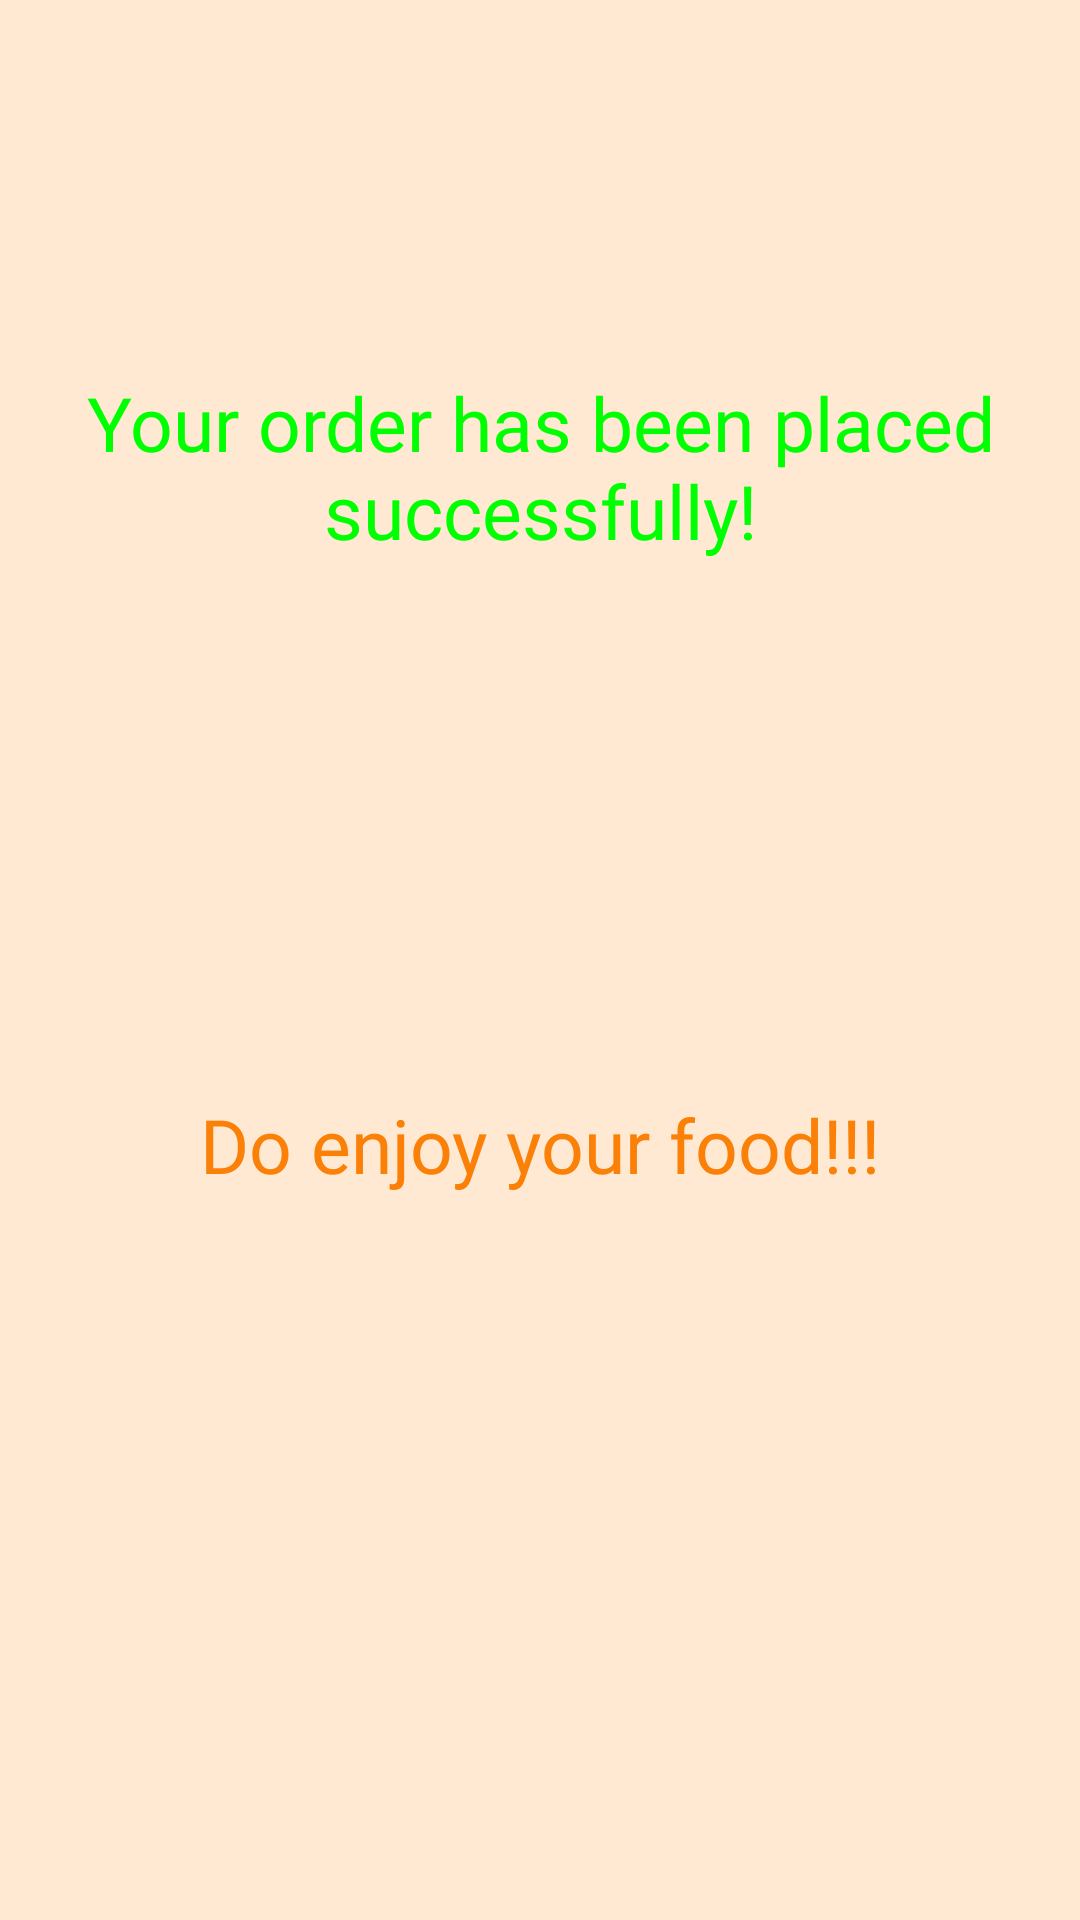

Write the Android layout XML for this screen, with the resource values it uses.
<!-- AndroidManifest.xml: application theme Base.Theme.LoginPage -->
<!-- res/layout/fragment_user_order_success.xml -->
<?xml version="1.0" encoding="utf-8"?>
<FrameLayout xmlns:android="http://schemas.android.com/apk/res/android"
    xmlns:app="http://schemas.android.com/apk/res-auto"
    xmlns:tools="http://schemas.android.com/tools"
    android:id="@+id/main"
    android:layout_width="match_parent"
    android:layout_height="match_parent"
    android:background="@color/light_orange"
    tools:context=".User_order_success">

    
    <androidx.constraintlayout.widget.ConstraintLayout
        android:layout_width="match_parent"
        android:layout_height="match_parent">

        <ImageView
            android:id="@+id/successImg"
            android:layout_width="wrap_content"
            android:layout_height="wrap_content"
            android:src="@drawable/congratulation"
            app:layout_constraintBottom_toBottomOf="parent"
            app:layout_constraintEnd_toEndOf="parent"
            app:layout_constraintHorizontal_bias="0.497"
            app:layout_constraintStart_toStartOf="parent"
            app:layout_constraintTop_toTopOf="parent"
            app:layout_constraintVertical_bias="0.413" />

        <TextView
            android:id="@+id/orderSuccessHeader"
            android:layout_width="wrap_content"
            android:layout_height="wrap_content"
            android:text="Your order has been placed successfully!"
            android:textAlignment="center"
            android:textColor="#00FF00"
            android:textSize="25sp"
            android:fontFamily="@font/epilogue_semibold"
            app:layout_constraintBottom_toTopOf="@+id/successImg"
            app:layout_constraintEnd_toEndOf="parent"
            app:layout_constraintHorizontal_bias="0.0"
            app:layout_constraintStart_toStartOf="parent"
            app:layout_constraintTop_toTopOf="parent"
            app:layout_constraintVertical_bias="0.616" />

        <TextView
            android:id="@+id/enjoyFoodFooter"
            android:layout_width="wrap_content"
            android:layout_height="wrap_content"
            android:text="Do enjoy your food!!!"
            android:textAlignment="center"
            android:textColor="@color/orange"
            android:fontFamily="@font/epilogue_semibold"
            android:textSize="25sp"
            app:layout_constraintBottom_toBottomOf="parent"
            app:layout_constraintEnd_toEndOf="parent"
            app:layout_constraintHorizontal_bias="0.497"
            app:layout_constraintStart_toStartOf="parent"
            app:layout_constraintTop_toBottomOf="@+id/successImg"
            app:layout_constraintVertical_bias="0.293" />


    </androidx.constraintlayout.widget.ConstraintLayout>

</FrameLayout>
<!-- resources referenced by this layout -->
<resources>
  <color name="light_orange">#FFE9D3</color>
  
      //blue shades
  <color name="orange">#FA8007</color>
  <style name="Base.Theme.LoginPage" parent="Theme.MaterialComponents.DayNight.DarkActionBar">
          
          <item name="colorPrimary">@color/yellow</item>
          <item name="colorPrimaryVariant">@color/yellow</item>
          <item name="colorOnPrimary">@color/white</item>
          
          <item name="colorSecondary">@color/orange</item>
          <item name="colorSecondaryVariant">@color/orange</item>
          <item name="colorOnSecondary">@color/black</item>
          
          <item name="android:statusBarColor">?attr/colorPrimaryVariant</item>
          
      </style>
  <color name="yellow">#FFF95B</color>
  <color name="white">#FFFFFFFF</color>
  <color name="black">#000000</color>
</resources>
